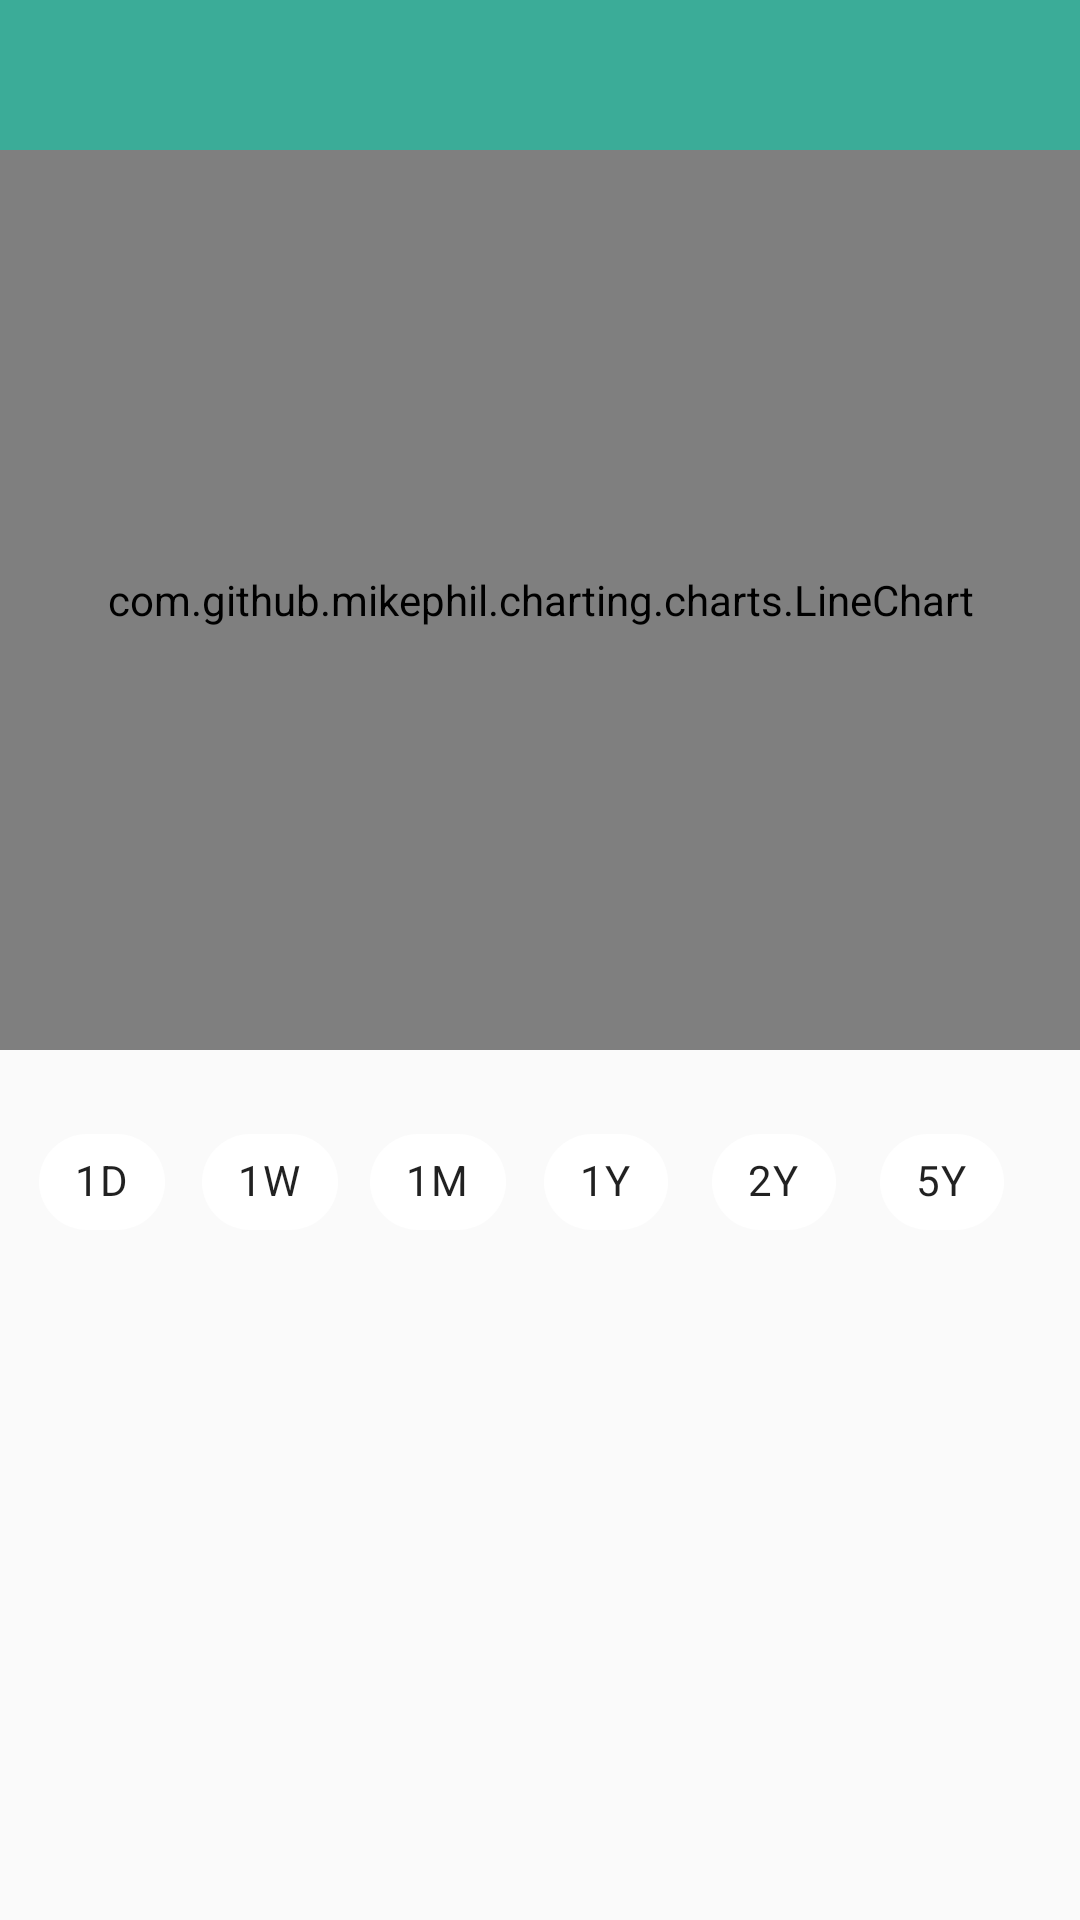

Produce the Android XML layout that renders to this screen, including the resource entries it uses.
<!-- AndroidManifest.xml: activity theme Theme.MyCryptoApp.NoActionBar -->
<!-- res/layout/activity_chart.xml -->
<?xml version="1.0" encoding="utf-8"?>
<androidx.constraintlayout.widget.ConstraintLayout xmlns:android="http://schemas.android.com/apk/res/android"
    xmlns:app="http://schemas.android.com/apk/res-auto"
    xmlns:tools="http://schemas.android.com/tools"
    android:layout_width="match_parent"
    android:layout_height="match_parent"
    tools:context=".ChartActivity">

    <androidx.appcompat.widget.Toolbar
        android:id="@+id/toolbar"
        android:layout_width="match_parent"
        android:layout_height="50dp"
        app:titleTextColor="@color/white"
        android:background="@color/color_primary"
        android:theme="@style/Widget.AppCompat.Toolbar"
        app:titleTextAppearance="@style/TextAppearance.Widget.AppCompat.Toolbar.Title"
        app:layout_constraintStart_toStartOf="parent"
        app:layout_constraintTop_toTopOf="parent" />

    <com.github.mikephil.charting.charts.LineChart
        android:id="@+id/chart"
        android:layout_width="match_parent"
        android:layout_height="300dp"
        app:layout_constraintStart_toStartOf="parent"
        app:layout_constraintTop_toBottomOf="@+id/toolbar" />

    <LinearLayout
        android:layout_width="match_parent"
        android:layout_height="wrap_content"
        android:orientation="horizontal"
        android:paddingStart="10dp"
        android:paddingTop="20dp"
        android:paddingEnd="10dp"
        android:paddingBottom="20dp"
        app:layout_constraintTop_toBottomOf="@+id/chart">

        <com.google.android.material.chip.ChipGroup
            android:id="@+id/chips_timespan"
            android:layout_width="match_parent"
            android:layout_height="wrap_content"
            android:theme="@style/Theme.MaterialComponents.Light"
            app:singleLine="true"
            app:singleSelection="true">

            <com.google.android.material.chip.Chip
                android:id="@+id/chip_timespan_1d"
                style="@style/Widget.MaterialComponents.Chip.Choice"
                android:layout_width="wrap_content"
                android:layout_height="wrap_content"
                android:text="@string/timespan_30days"
                app:chipBackgroundColor="@color/bg_chip_state_list" />

            <com.google.android.material.chip.Chip
                android:id="@+id/chip_timespan_1w"
                style="@style/Widget.MaterialComponents.Chip.Choice"
                android:layout_width="wrap_content"
                android:layout_height="wrap_content"
                android:text="@string/timespan_60days"
                app:chipBackgroundColor="@color/bg_chip_state_list" />

            <com.google.android.material.chip.Chip
                android:id="@+id/chip_timespan_1m"
                style="@style/Widget.MaterialComponents.Chip.Choice"
                android:layout_width="wrap_content"
                android:layout_height="wrap_content"
                android:text="@string/timespan_180days"
                app:chipBackgroundColor="@color/bg_chip_state_list" />

            <com.google.android.material.chip.Chip
                android:id="@+id/chip_timespan_1y"
                style="@style/Widget.MaterialComponents.Chip.Choice"
                android:layout_width="wrap_content"
                android:layout_height="wrap_content"
                android:text="@string/timespan_1year"
                app:chipBackgroundColor="@color/bg_chip_state_list" />

            <com.google.android.material.chip.Chip
                android:id="@+id/chip_timespan_2y"
                style="@style/Widget.MaterialComponents.Chip.Choice"
                android:layout_width="wrap_content"
                android:layout_height="wrap_content"
                android:text="@string/timespan_2years"
                app:chipBackgroundColor="@color/bg_chip_state_list" />

            <com.google.android.material.chip.Chip
                android:id="@+id/chip_timespan_all"
                style="@style/Widget.MaterialComponents.Chip.Choice"
                android:layout_width="wrap_content"
                android:layout_height="wrap_content"
                android:text="@string/timespan_all_time"
                app:chipBackgroundColor="@color/bg_chip_state_list" />

        </com.google.android.material.chip.ChipGroup>

    </LinearLayout>


</androidx.constraintlayout.widget.ConstraintLayout>
<!-- resources referenced by this layout -->
<resources>
  <color name="color_primary">#3BAC98</color>
  <color name="white">#FFFFFFFF</color>
  <string name="timespan_180days">1M</string>
  <string name="timespan_1year">1Y</string>
  <string name="timespan_2years">2Y</string>
  <string name="timespan_30days">1D</string>
  <string name="timespan_60days">1W</string>
  <string name="timespan_all_time">5Y</string>
  <style name="Theme.MyCryptoApp.NoActionBar">
          <item name="windowActionBar">false</item>
          <item name="windowNoTitle">true</item>
      </style>
</resources>
